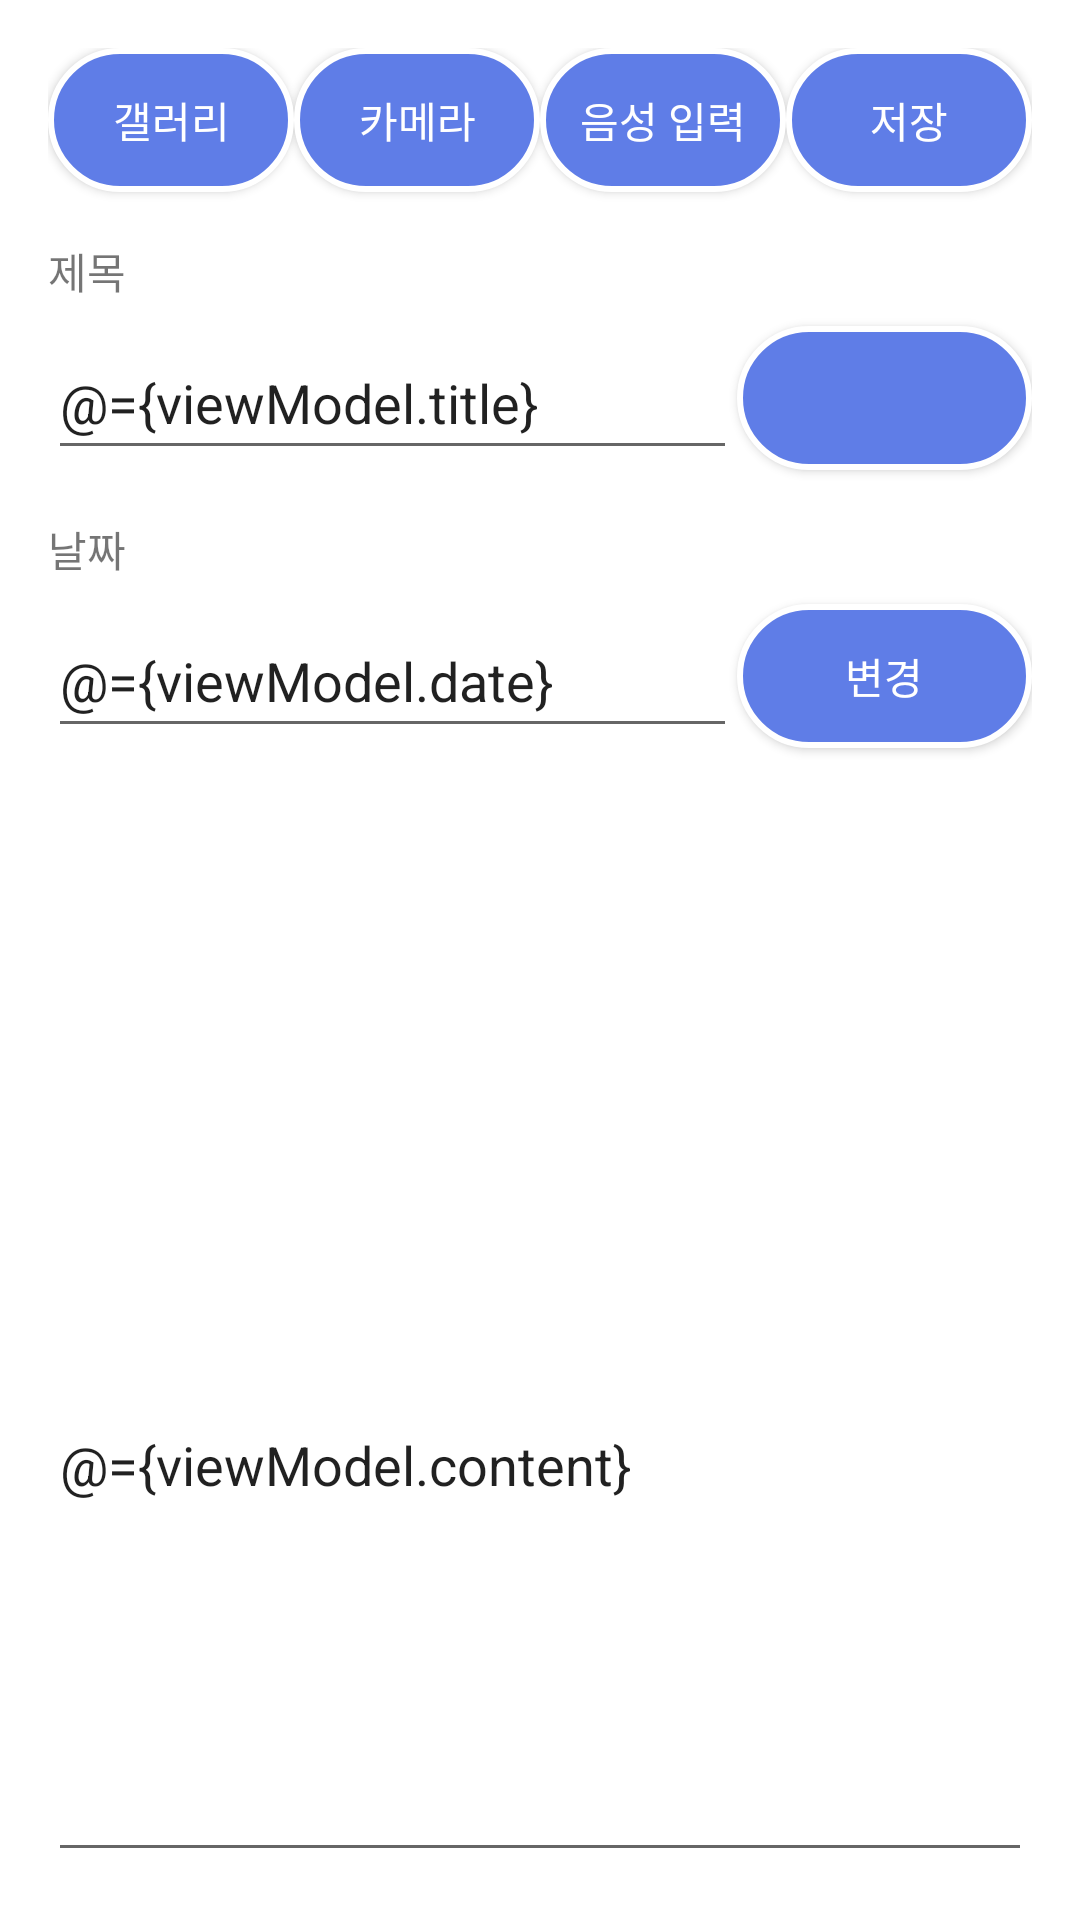

Layout XML and referenced resources for this Android screen:
<!-- AndroidManifest.xml: application theme Theme.Team3_Orda_Diary -->
<!-- res/layout/fragment_diary_writing.xml -->
<?xml version="1.0" encoding="utf-8"?>
<layout xmlns:android="http://schemas.android.com/apk/res/android"
    xmlns:app="http://schemas.android.com/apk/res-auto"
    xmlns:tools="http://schemas.android.com/tools"
    tools:viewBindingIgnore="true">

    <data>
        <variable
            name="viewModel"
            type="smu.team3_orda_diary.ui.diary.DiaryWritingViewModel" />
    </data>

    <androidx.constraintlayout.widget.ConstraintLayout
        android:layout_width="match_parent"
        android:layout_height="match_parent"
        android:padding="16dp">

        <Button
            android:id="@+id/insertPictureButton"
            android:layout_width="0dp"
            android:layout_height="wrap_content"
            android:background="@drawable/orda_ripple_borderless"
            android:text="@string/diary_write_gallery"
            android:textColor="@color/white"
            app:layout_constraintEnd_toStartOf="@id/insertCameraButton"
            app:layout_constraintHorizontal_weight="1"
            app:layout_constraintStart_toStartOf="parent"
            app:layout_constraintTop_toTopOf="parent" />

        <Button
            android:id="@+id/insertCameraButton"
            android:layout_width="0dp"
            android:layout_height="wrap_content"
            android:background="@drawable/orda_ripple_borderless"
            android:text="@string/diary_write_camera"
            android:textColor="@color/white"
            app:layout_constraintEnd_toStartOf="@id/recordButton"
            app:layout_constraintHorizontal_weight="1"
            app:layout_constraintStart_toEndOf="@id/insertPictureButton"
            app:layout_constraintTop_toTopOf="parent" />

        <Button
            android:id="@+id/recordButton"
            android:layout_width="0dp"
            android:layout_height="wrap_content"
            android:background="@drawable/orda_ripple_borderless"
            android:text="@string/diary_write_speech"
            android:textColor="@color/white"
            app:layout_constraintEnd_toStartOf="@id/saveButton"
            app:layout_constraintHorizontal_weight="1"
            app:layout_constraintStart_toEndOf="@id/insertCameraButton"
            app:layout_constraintTop_toTopOf="parent" />

        <Button
            android:id="@+id/saveButton"
            android:layout_width="0dp"
            android:layout_height="wrap_content"
            android:background="@drawable/orda_ripple_borderless"
            android:text="@string/diary_write_save"
            android:textColor="@color/white"
            app:layout_constraintEnd_toEndOf="parent"
            app:layout_constraintHorizontal_weight="1"
            app:layout_constraintStart_toEndOf="@id/recordButton"
            app:layout_constraintTop_toTopOf="parent" />

        <TextView
            android:id="@+id/titleTextView"
            android:layout_width="wrap_content"
            android:layout_height="wrap_content"
            android:layout_marginTop="16dp"
            android:text="@string/diary_write_title"
            app:layout_constraintStart_toStartOf="parent"
            app:layout_constraintTop_toBottomOf="@id/saveButton" />

        <EditText
            android:id="@+id/titleEditText"
            android:layout_width="0dp"
            android:layout_height="wrap_content"
            android:layout_marginTop="8dp"
            android:hint="@string/diary_write_title_hint"
            android:importantForAutofill="no"
            android:inputType="textNoSuggestions"
            android:minHeight="48dp"
            android:text="@={viewModel.title}"
            android:textColorHint="@color/edit_text_hint"
            app:layout_constraintEnd_toStartOf="@id/feelButton"
            app:layout_constraintStart_toStartOf="parent"
            app:layout_constraintTop_toBottomOf="@id/titleTextView"
            app:layout_constraintWidth_percent="0.7" />

        <Button
            android:id="@+id/feelButton"
            android:layout_width="0dp"
            android:contentDescription="@string/diary_feel_label"
            android:layout_height="wrap_content"
            android:background="@drawable/orda_ripple_borderless"
            android:text="@{viewModel.feeling}"
            android:textColor="@color/white"
            app:layout_constraintEnd_toEndOf="parent"
            app:layout_constraintTop_toTopOf="@id/titleEditText"
            app:layout_constraintWidth_percent="0.3" />

        <TextView
            android:id="@+id/dateTextView"
            android:layout_width="wrap_content"
            android:layout_height="wrap_content"
            android:layout_marginTop="16dp"
            android:text="@string/diary_write_date"
            app:layout_constraintStart_toStartOf="parent"
            app:layout_constraintTop_toBottomOf="@id/titleEditText" />

        <EditText
            android:id="@+id/dateEditText"
            android:layout_width="0dp"
            android:layout_height="wrap_content"
            android:layout_marginTop="8dp"
            android:focusable="false"
            android:hint="@string/diary_write_date_hint"
            android:importantForAutofill="no"
            android:inputType="none"
            android:text="@={viewModel.date}"
            android:minHeight="48dp"
            android:textColorHint="@color/edit_text_hint"
            app:layout_constraintEnd_toStartOf="@id/changeDateButton"
            app:layout_constraintStart_toStartOf="parent"
            app:layout_constraintTop_toBottomOf="@id/dateTextView"
            app:layout_constraintWidth_percent="0.7"
            tools:ignore="TextFields" />

        <Button
            android:id="@+id/changeDateButton"
            android:layout_width="0dp"
            android:layout_height="wrap_content"
            android:background="@drawable/orda_ripple_borderless"
            android:text="@string/diary_write_change_date"
            android:textColor="@color/white"
            app:layout_constraintEnd_toEndOf="parent"
            app:layout_constraintTop_toTopOf="@id/dateEditText"
            app:layout_constraintWidth_percent="0.3" />

        <ImageView
            android:id="@+id/diaryImageView"
            android:layout_width="0dp"
            android:layout_height="0dp"
            android:layout_marginTop="16dp"
            android:adjustViewBounds="true"
            android:contentDescription="@string/diary_writing_fragment_iv_contentDescription"
            android:scaleType="fitCenter"
            android:src="@{viewModel.imagePath}"
            app:layout_constraintDimensionRatio="16:9"
            app:layout_constraintEnd_toEndOf="parent"
            app:layout_constraintStart_toStartOf="parent"
            app:layout_constraintTop_toBottomOf="@id/changeDateButton" />

        <EditText
            android:id="@+id/editText"
            android:layout_width="match_parent"
            android:layout_height="0dp"
            android:layout_marginTop="16dp"
            android:gravity="top"
            android:hint="@string/diary_write_content_hint"
            android:importantForAutofill="no"
            android:inputType="textMultiLine"
            android:text="@={viewModel.content}"
            android:minHeight="48dp"
            android:textColorHint="@color/edit_text_hint"
            app:layout_constraintBottom_toBottomOf="parent"
            app:layout_constraintEnd_toEndOf="parent"
            app:layout_constraintStart_toStartOf="parent"
            app:layout_constraintTop_toBottomOf="@id/diaryImageView" />
    </androidx.constraintlayout.widget.ConstraintLayout>
</layout>
<!-- resources referenced by this layout -->
<resources>
  <color name="edit_text_hint">#91AAFD</color>
  <color name="white">#FFFFFFFF</color>
  <!-- drawable orda_ripple_borderless (drawable) -->
  <?xml version="1.0" encoding="utf-8"?>
  <ripple xmlns:android="http://schemas.android.com/apk/res/android"
      android:color="@color/purple_200">
      <item android:id="@android:id/background">
          <shape android:shape="rectangle">
              <solid android:color="@color/main" />
              <corners android:radius="30dp"></corners>
              <stroke
                  android:width="2dp"
                  android:color="@color/white"></stroke>
          </shape>
  
      </item>
  
  </ripple>
  <string name="diary_feel_label">기분:</string>
  <string name="diary_write_camera">카메라</string>
  <string name="diary_write_change_date">변경</string>
  <string name="diary_write_content_hint">여기에 내용을 입력하세요...</string>
  <string name="diary_write_date">날짜</string>
  <string name="diary_write_date_hint">날짜를 입력해주세요 →</string>
  <string name="diary_write_gallery">갤러리</string>
  <string name="diary_write_save">저장</string>
  <string name="diary_write_speech">음성 입력</string>
  <string name="diary_write_title">제목</string>
  <string name="diary_write_title_hint">제목을 입력하세요</string>
  <string name="diary_writing_fragment_iv_contentDescription">일기장에 넣을 사진</string>
  <style name="Theme.Team3_Orda_Diary" parent="Theme.MaterialComponents.DayNight.NoActionBar">
          
          <item name="colorPrimary">@color/main</item>
          <item name="colorPrimaryVariant">@color/purple_700</item>
          <item name="colorOnPrimary">@color/white</item>
          
          <item name="colorSecondary">@color/teal_200</item>
          <item name="colorSecondaryVariant">@color/teal_700</item>
          <item name="colorOnSecondary">@color/black</item>
          
          <item name="android:statusBarColor">?attr/colorPrimaryVariant</item>
          
  
      </style>
  <color name="purple_200">#FFBB86FC</color>
  <color name="main">#5F7DE7</color>
  <color name="purple_700">#FF3700B3</color>
  <color name="teal_200">#FF03DAC5</color>
  <color name="teal_700">#FF018786</color>
  <color name="black">#FF000000</color>
</resources>
